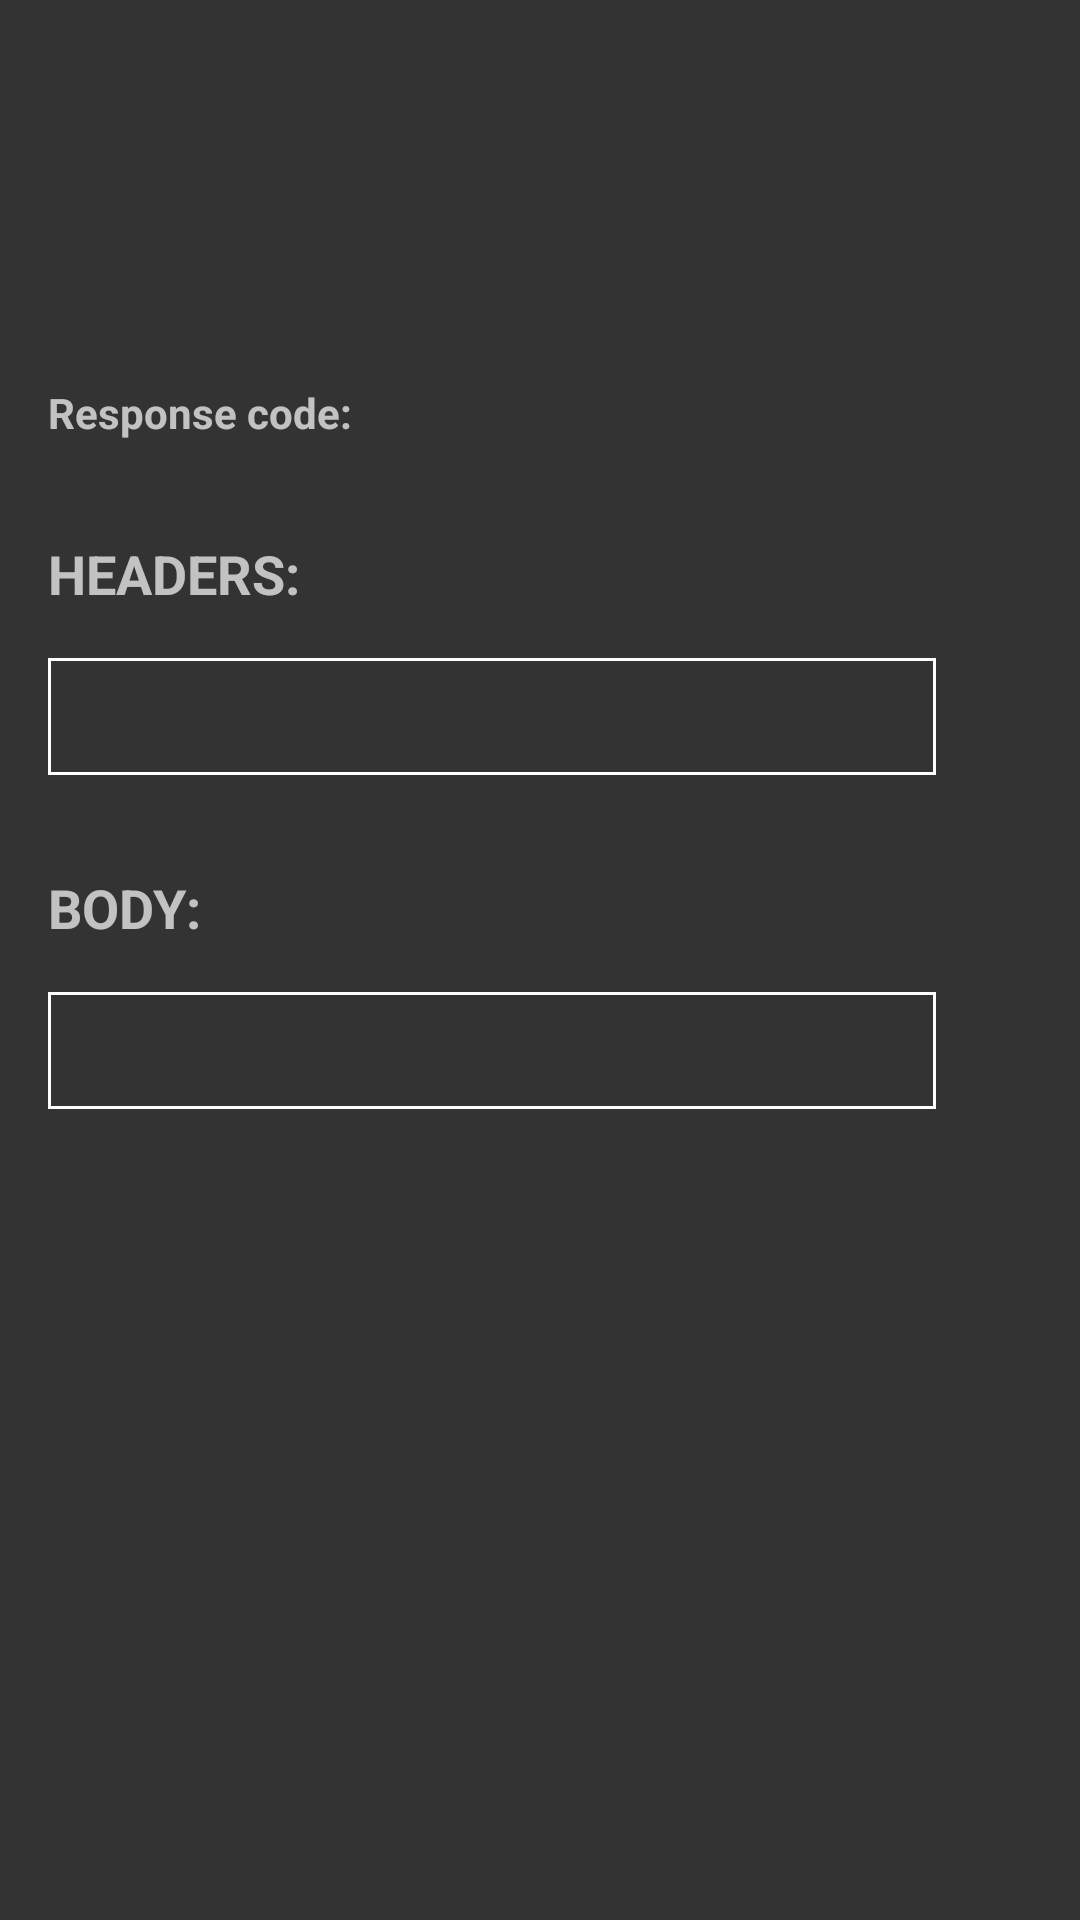

Reconstruct the res/layout file that produces this screen, plus the resources it refers to.
<!-- AndroidManifest.xml: application theme AppTheme -->
<!-- res/layout/fragment_response.xml -->
<?xml version="1.0" encoding="utf-8"?>
<ScrollView xmlns:android="http://schemas.android.com/apk/res/android"
    xmlns:app="http://schemas.android.com/apk/res-auto"
    xmlns:tools="http://schemas.android.com/tools"
    android:layout_width="match_parent"
    android:layout_height="match_parent"
    android:layout_margin="0dp"
    android:layout_marginStart="0dp"
    android:layout_marginLeft="0dp"
    android:layout_marginTop="0dp"
    android:layout_marginEnd="0dp"
    android:layout_marginRight="0dp"
    android:layout_marginBottom="0dp">

    <android.support.constraint.ConstraintLayout
        android:id="@+id/ConstraintLayout"
        android:layout_width="match_parent"
        android:layout_height="wrap_content"
        tools:context=".activities.ResponseFragment">

        <TextView
            android:id="@+id/textView_code_info"
            android:layout_width="wrap_content"
            android:layout_height="wrap_content"
            android:layout_marginStart="16dp"
            android:layout_marginTop="128dp"
            android:text="@string/response_code"
            android:textStyle="bold"
            app:layout_constraintBottom_toBottomOf="parent"
            app:layout_constraintEnd_toEndOf="parent"
            app:layout_constraintHorizontal_bias="0.0"
            app:layout_constraintStart_toStartOf="parent"
            app:layout_constraintTop_toTopOf="parent"
            app:layout_constraintVertical_bias="0.0" />

        <TextView
            android:id="@+id/textView_code"
            android:layout_width="wrap_content"
            android:layout_height="wrap_content"
            android:text=""
            app:layout_constraintBottom_toBottomOf="@+id/textView_code_info"
            app:layout_constraintEnd_toEndOf="parent"
            app:layout_constraintHorizontal_bias="0.6"
            app:layout_constraintStart_toStartOf="parent"
            app:layout_constraintTop_toTopOf="@+id/textView_code_info" />

        <TextView
            android:id="@+id/textView_headers_title"
            android:layout_width="0dp"
            android:layout_height="wrap_content"
            android:layout_marginTop="32dp"
            android:layout_marginEnd="8dp"
            android:drawableStart="@drawable/ic_arrow_drop_down"
            android:drawablePadding="5dp"
            android:text="@string/response_headers"
            android:textSize="18sp"
            android:textStyle="bold"
            app:layout_constraintEnd_toEndOf="parent"
            app:layout_constraintHorizontal_bias="0.0"
            app:layout_constraintStart_toStartOf="@+id/textView_code_info"
            app:layout_constraintTop_toBottomOf="@+id/textView_code_info" />

        <TextView
            android:id="@+id/textView_headers"
            android:layout_width="0dp"
            android:layout_height="wrap_content"
            android:layout_marginTop="16dp"
            android:layout_marginEnd="48dp"
            android:background="@drawable/textview_border"
            android:lineSpacingExtra="8sp"
            android:padding="10dp"
            android:scrollbars="horizontal"
            android:scrollHorizontally="true"
            android:textIsSelectable="true"
            app:layout_constraintEnd_toEndOf="parent"
            app:layout_constraintStart_toStartOf="@+id/textView_headers_title"
            app:layout_constraintTop_toBottomOf="@+id/textView_headers_title" />

        <TextView
            android:id="@+id/textView_body_title"
            android:layout_width="0dp"
            android:layout_height="wrap_content"
            android:layout_marginTop="32dp"
            android:layout_marginEnd="8dp"
            android:drawableStart="@drawable/ic_arrow_drop_down"
            android:drawablePadding="5dp"
            android:text="@string/response_body"
            android:textSize="18sp"
            android:textStyle="bold"
            app:layout_constraintEnd_toEndOf="parent"
            app:layout_constraintHorizontal_bias="0.0"
            app:layout_constraintStart_toStartOf="@+id/textView_code_info"
            app:layout_constraintTop_toBottomOf="@+id/textView_headers" />

        <TextView
            android:id="@+id/textView_body"
            android:layout_width="0dp"
            android:layout_height="wrap_content"
            android:layout_marginTop="16dp"
            android:layout_marginEnd="48dp"
            android:background="@drawable/textview_border"
            android:padding="10dp"
            android:scrollbars="horizontal"
            android:scrollHorizontally="true"
            android:textIsSelectable="true"
            app:layout_constraintEnd_toEndOf="parent"
            app:layout_constraintStart_toStartOf="@+id/textView_body_title"
            app:layout_constraintTop_toBottomOf="@+id/textView_body_title" />

    </android.support.constraint.ConstraintLayout>

</ScrollView>
<!-- resources referenced by this layout -->
<resources>
  <!-- drawable textview_border (drawable) -->
  <?xml version="1.0" encoding="utf-8"?>
  <shape xmlns:android="http://schemas.android.com/apk/res/android"
      android:shape="rectangle" >
  
      <stroke
          android:width="1dp"
          android:color="#FFFFFF" />
  
  </shape>
  <string name="response_body">BODY: </string>
  <string name="response_code">Response code:</string>
  <string name="response_headers">HEADERS: </string>
  <style name="AppTheme" parent="Theme.AppCompat">
          
          <item name="android:windowBackground">@color/background</item>
          <item name="colorPrimary">@color/colorPrimary</item>
          <item name="colorPrimaryDark">@color/colorPrimaryDark</item>
          <item name="colorAccent">@color/colorAccent</item>
          <item name="colorButtonNormal">@color/colorAccent</item>
      </style>
  <color name="background">#333333</color>
  <color name="colorPrimary">#465693</color>
  <color name="colorPrimaryDark">#23305e</color>
  <color name="colorAccent">#C322FC</color>
</resources>
